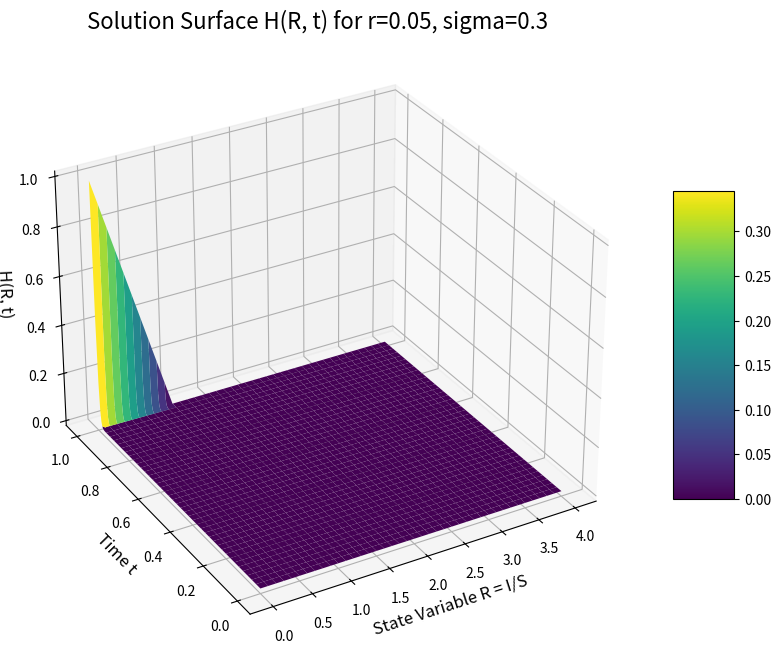

Python code for this plot:
import numpy as np
import pandas as pd
import matplotlib.pyplot as plt
from mpl_toolkits.mplot3d import Axes3D

def price_asian_option_cn(S0, T, r, sigma, R_max, M, N):

    dt = T / M
    dr = R_max / N
    R = np.linspace(0, R_max, N + 1)
    t = np.linspace(0, T, M + 1)
    
    
    H_surface = np.zeros((N + 1, M + 1))

    H = np.maximum(1 - R / T, 0)
    H_surface[:, -1] = H
  
    i = np.arange(1, N)
    alpha = 0.25 * dt * (sigma**2 * R[i]**2 / dr**2 - (1 - r*R[i]) / dr)
    beta = -0.5 * dt * (sigma**2 * R[i]**2 / dr**2 + 1/dt)
    gamma = 0.25 * dt * (sigma**2 * R[i]**2 / dr**2 + (1 - r*R[i]) / dr)

    LHS = np.diag(1 - beta[0:N-1]) + np.diag(-gamma[0:N-2], k=1) + np.diag(-alpha[1:N-1], k=-1)
    
    RHS = np.diag(1 + beta[0:N-1]) + np.diag(gamma[0:N-2], k=1) + np.diag(alpha[1:N-1], k=-1)


    for j in range(M - 1, -1, -1):
   
        b = RHS @ H[1:N]
        H_interior = np.linalg.solve(LHS, b)
        H[1:N] = H_interior

        H[0] = 2 * H[1] - H[2] # d^2H/dR^2 = 0 at R=0 (Neumann)
        H[N] = 0 # H(R_max, t) = 0 (Dirichlet)

        H_surface[:, j] = H


    option_price = S0 * H[0]
    
    return option_price, H_surface, R, t


S0 = 100.0
T = 1.0


M = 200 
N = 200 
R_max = 4.0 * T 


r_values = [0.05, 0.09, 0.15]
sigma_values = [0.1, 0.2, 0.3]

results = np.zeros((len(r_values), len(sigma_values)))


for i, r in enumerate(r_values):
    for j, sigma in enumerate(sigma_values):
        price, _, _, _ = price_asian_option_cn(S0, T, r, sigma, R_max, M, N)
        results[i, j] = price


results_df = pd.DataFrame(results, index=[f"r = {r}" for r in r_values], columns=[f"sigma = {s}" for s in sigma_values])

print("--- Asian Call Option Prices using Crank-Nicolson ---")
print(results_df)
print("\n")



r_plot = 0.05   # from r in [0.02, 0.08]
sigma_plot = 0.3 # from sigma in [0.2, 0.4]


_, H_surface_plot, R_grid, t_grid = price_asian_option_cn(S0, T, r_plot, sigma_plot, R_max, M, N)


R_mesh, T_mesh = np.meshgrid(R_grid, t_grid)


fig = plt.figure(figsize=(12, 8))
ax = fig.add_subplot(111, projection='3d')


surf = ax.plot_surface(R_mesh.T, T_mesh.T, H_surface_plot, cmap='viridis', edgecolor='none')

ax.set_title(f'Solution Surface H(R, t) for r={r_plot}, sigma={sigma_plot}', fontsize=16)
ax.set_xlabel('State Variable R = I/S', fontsize=12)
ax.set_ylabel('Time t', fontsize=12)
ax.set_zlabel('H(R, t)', fontsize=12)
ax.view_init(elev=30, azim=-120) # Adjust viewing angle
fig.colorbar(surf, shrink=0.5, aspect=5)

print("--- Generating 3D Plot ---")
plt.show()